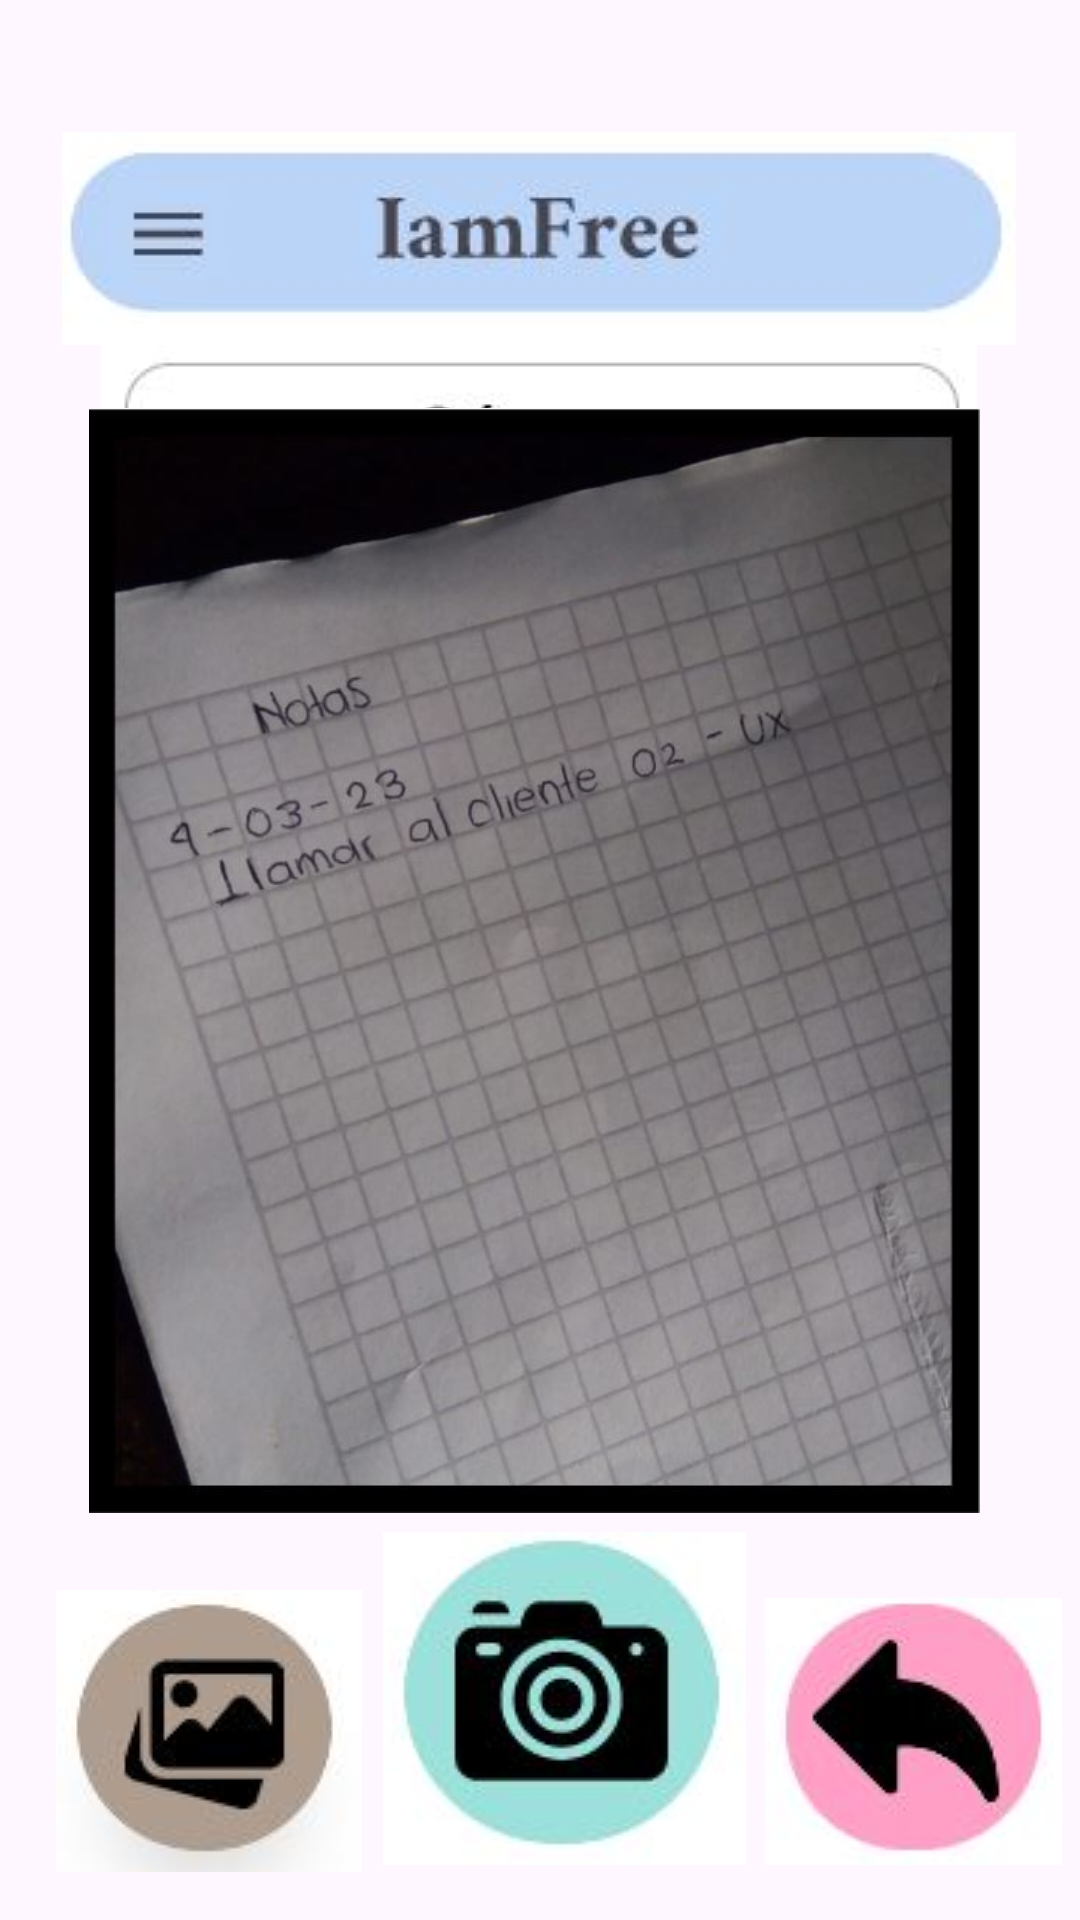

Layout XML and referenced resources for this Android screen:
<!-- AndroidManifest.xml: application theme Theme.IamFree -->
<!-- res/layout/fragment_second.xml -->
<?xml version="1.0" encoding="utf-8"?>
<androidx.constraintlayout.widget.ConstraintLayout xmlns:android="http://schemas.android.com/apk/res/android"
    xmlns:app="http://schemas.android.com/apk/res-auto"
    xmlns:tools="http://schemas.android.com/tools"
    android:id="@+id/linearLayout"
    android:layout_width="match_parent"
    android:layout_height="match_parent">

    <ImageView
        android:id="@+id/imageView7"
        android:layout_width="wrap_content"
        android:layout_height="wrap_content"
        android:layout_marginTop="44dp"
        app:layout_constraintEnd_toEndOf="parent"
        app:layout_constraintHorizontal_bias="0.494"
        app:layout_constraintStart_toStartOf="parent"
        app:layout_constraintTop_toTopOf="parent"
        app:srcCompat="@drawable/titulo" />

    <ImageView
        android:id="@+id/imageView11"
        android:layout_width="wrap_content"
        android:layout_height="wrap_content"
        app:layout_constraintEnd_toEndOf="parent"
        app:layout_constraintHorizontal_bias="0.495"
        app:layout_constraintStart_toStartOf="parent"
        app:layout_constraintTop_toBottomOf="@+id/imageView7"
        app:srcCompat="@drawable/nombrecam" />

    <ImageView
        android:id="@+id/imageView12"
        android:layout_width="297dp"
        android:layout_height="551dp"
        app:layout_constraintBottom_toBottomOf="parent"
        app:layout_constraintEnd_toEndOf="parent"
        app:layout_constraintHorizontal_bias="0.473"
        app:layout_constraintStart_toStartOf="parent"
        app:layout_constraintTop_toTopOf="parent"
        app:srcCompat="@drawable/camara" />

    <ImageButton
        android:id="@+id/butCam"
        android:layout_width="121dp"
        android:layout_height="116dp"
        android:layout_marginBottom="16dp"
        app:layout_constraintBottom_toBottomOf="parent"
        app:layout_constraintEnd_toStartOf="@+id/butBack"
        app:layout_constraintHorizontal_bias="0.516"
        app:layout_constraintStart_toEndOf="@+id/butGal"
        app:srcCompat="@drawable/capturar" />

    <ImageButton
        android:id="@+id/butGal"
        android:layout_width="107dp"
        android:layout_height="94dp"
        android:layout_marginStart="16dp"
        android:layout_marginBottom="16dp"
        app:layout_constraintBottom_toBottomOf="parent"
        app:layout_constraintStart_toStartOf="parent"
        app:srcCompat="@drawable/galeria" />

    <ImageButton
        android:id="@+id/butBack"
        android:layout_width="103dp"
        android:layout_height="94dp"
        android:layout_marginEnd="4dp"
        android:layout_marginBottom="16dp"
        app:layout_constraintBottom_toBottomOf="parent"
        app:layout_constraintEnd_toEndOf="parent"
        app:srcCompat="@drawable/atras" />
</androidx.constraintlayout.widget.ConstraintLayout>
<!-- resources referenced by this layout -->
<resources>
  <!-- drawable atras: jpg bitmap (drawable, 9388 bytes) -->
  <!-- drawable camara: jpg bitmap (drawable, 41786 bytes) -->
  <!-- drawable capturar: jpg bitmap (drawable, 10650 bytes) -->
  <!-- drawable galeria: jpg bitmap (drawable, 9595 bytes) -->
  <!-- drawable nombrecam: jpg bitmap (drawable, 10170 bytes) -->
  <!-- drawable titulo: jpg bitmap (drawable, 10865 bytes) -->
  <style name="Theme.IamFree" parent="Base.Theme.IamFree" />
  <style name="Base.Theme.IamFree" parent="Theme.Material3.DayNight.NoActionBar">
          
          
      </style>
</resources>
